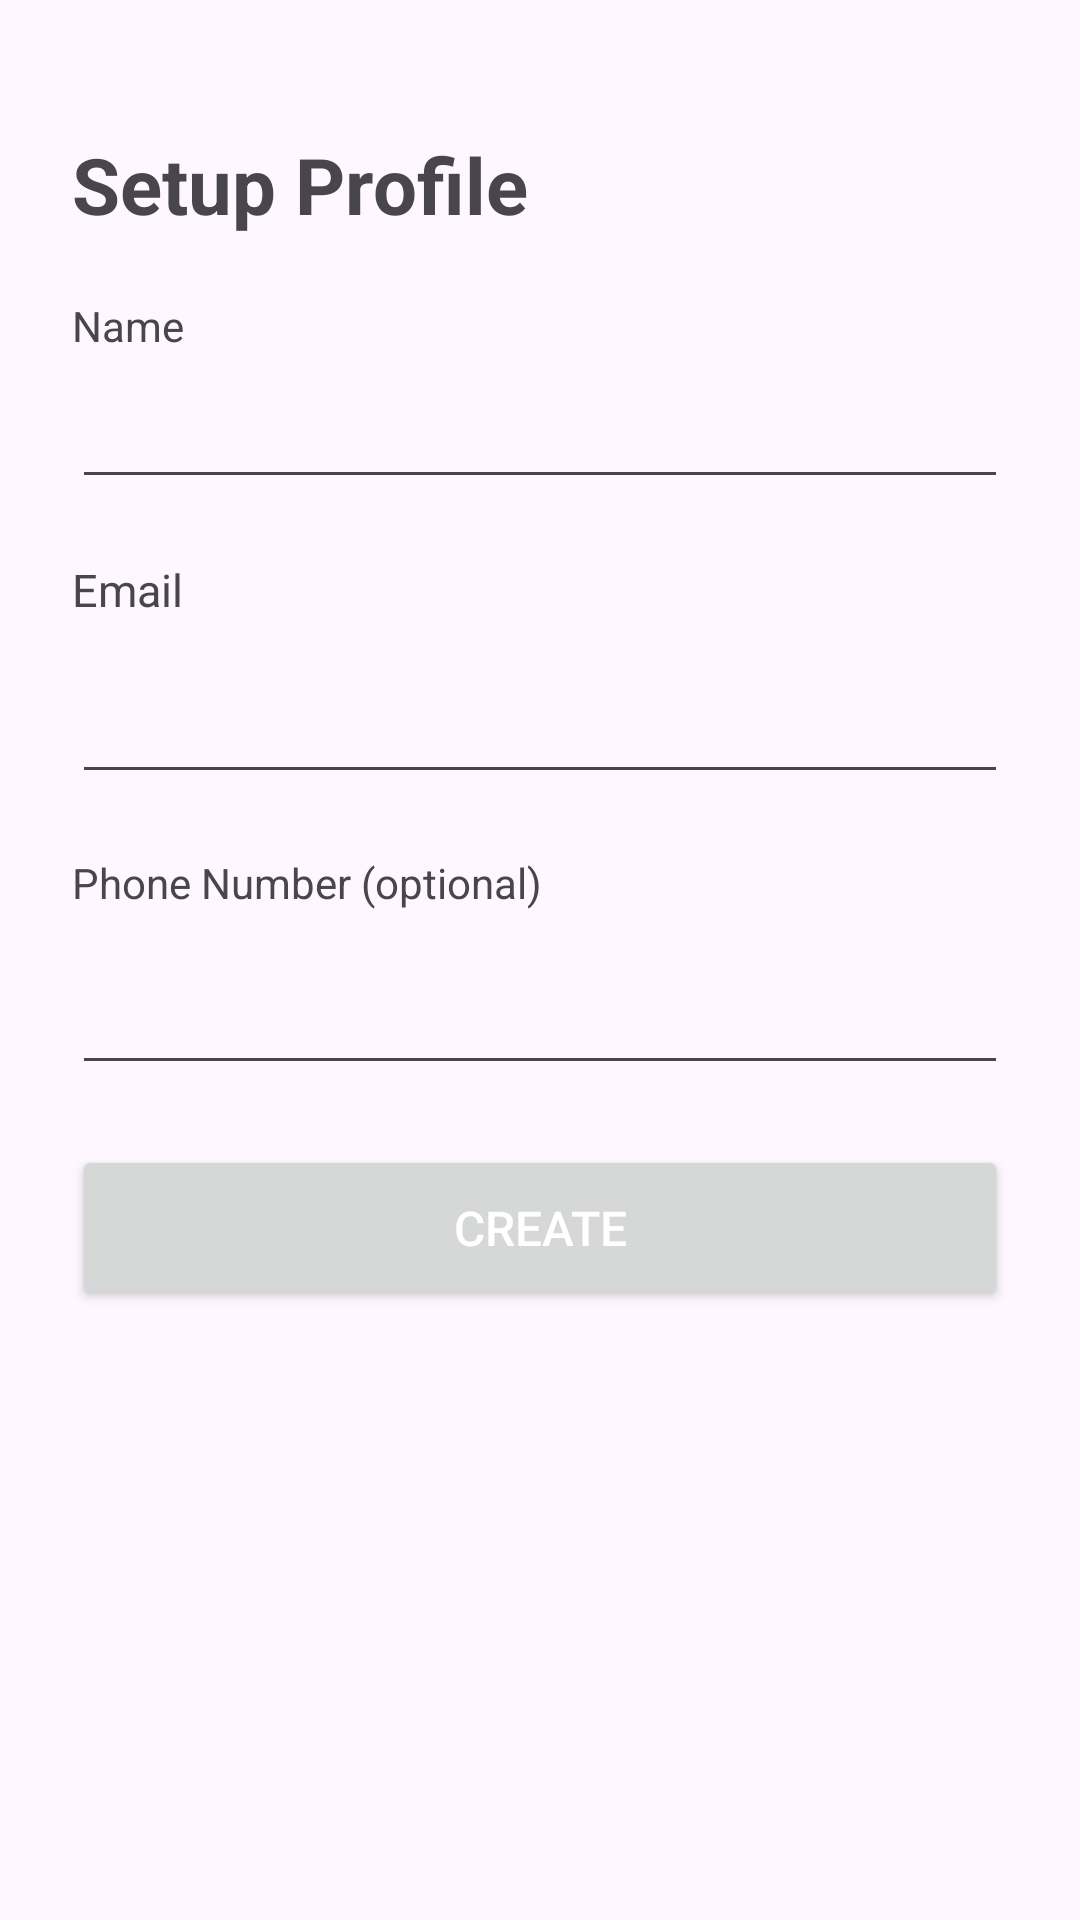

This screen was rendered from an Android layout file. Write that file and the resources it references.
<!-- AndroidManifest.xml: application theme Theme.OpcodeApp -->
<!-- res/layout/fragment_setup.xml -->
<?xml version="1.0" encoding="utf-8"?>

<FrameLayout xmlns:android="http://schemas.android.com/apk/res/android"
        xmlns:tools="http://schemas.android.com/tools"
        android:layout_width="match_parent"
        android:layout_height="match_parent"
        tools:context=".view.SetupFragment">

    <LinearLayout
            android:layout_width="match_parent"
            android:layout_height="wrap_content"
            android:orientation="vertical"
            android:padding="24dp">

        <TextView
                android:id="@+id/textView2"
                android:layout_width="match_parent"
                android:layout_height="wrap_content"
                android:textSize="26dp"
                android:text="Setup Profile"
                android:paddingVertical="20dp"
                android:textStyle="bold" />

        <TextView
                android:id="@+id/textView3"
                android:layout_width="wrap_content"
                android:layout_height="wrap_content"
                android:text="@string/name" />

        <EditText
                android:id="@+id/setup_name_input"
                android:layout_width="match_parent"
                android:layout_height="wrap_content"
                android:layout_marginBottom="20dp"
                android:padding="12dp" />

        <TextView
                android:id="@+id/textView4"
                android:layout_width="wrap_content"
                android:layout_height="wrap_content"
                android:textSize="15dp"
                android:text="@string/email" />

        <EditText
                android:id="@+id/setup_email_input"
                android:layout_width="match_parent"
                android:layout_height="50dp"
                android:layout_marginTop="8dp"
                android:layout_marginBottom="20dp"
                android:padding="12dp"
                android:inputType="textEmailAddress" />

        <TextView
                android:id="@+id/textView5"
                android:layout_width="wrap_content"
                android:layout_height="wrap_content"
                android:text="@string/phone" />

        <EditText
                android:id="@+id/setup_phone_input"
                android:layout_width="match_parent"
                android:layout_height="50dp"
                android:layout_marginTop="8dp"
                android:layout_marginBottom="20dp"
                android:padding="12dp"
                android:inputType="phone" />

        <Button
                android:id="@+id/setup_create_button"
                android:layout_width="match_parent"
                android:layout_height="55dp"
                android:text="@string/create"
                android:textColor="#FFFFFF"
                android:textSize="16sp" />
    </LinearLayout>
</FrameLayout>
<!-- resources referenced by this layout -->
<resources>
  <string name="create">Create</string>
  <string name="email">Email</string>
  <string name="name">Name</string>
  <string name="phone">Phone Number (optional)</string>
  <style name="Theme.OpcodeApp" parent="Base.Theme.OpcodeApp" />
  <style name="Base.Theme.OpcodeApp" parent="Theme.Material3.DayNight.NoActionBar">
          
          
      </style>
</resources>
